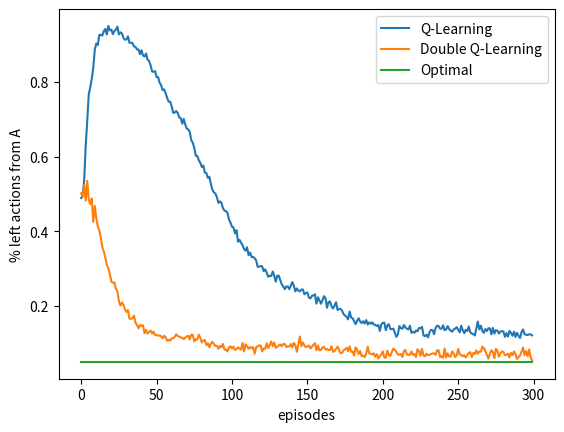

This chart was generated by the following Python code:
import numpy as np
import matplotlib.pyplot as plt
from tqdm import tqdm
import copy

# state a
STATE_A = 0

# state b
STATE_B = 1

# use one terminal state
STATE_TERMINAL = 2

# state from state a
STATE_START = STATE_A

# possible actions in A
ACTION_A_RIGHT = 0
ACTION_A_LEFT = 1

# possible actions in B, maybe 10 actions
ACTIONS_B = range(0, 10)

#  All possible actions
# action[0] returns a list of two possible actions
# action[1] returns a range typre object, range(0, 10); The range object can be accessed by range_obj[0]
STATE_ACTIONS = [[ACTION_A_RIGHT, ACTION_A_LEFT], ACTIONS_B]

# probability for exploration
EPSILON = 0.1

# step size
ALPHA = 0.1

# discount for max value
GAMMA = 1.0

# state action pair values, if a state is a terminal state, the value is always 0
# [vales of actions in state A, values in state B, values in state terminal]
# q[0] represents getting all the action values from state A
# q[1]... from state B
# q[0][0] means the action value of taking right in state A
INITIAL_Q = [np.zeros(2), np.zeros(len(ACTIONS_B)), np.zeros(1)]

# set up destination for each state and each action
TRANSITION = [[STATE_TERMINAL, STATE_B], [STATE_TERMINAL] * len(ACTIONS_B)]


def choose_action(state: int, q_value: list):
    """
    choose an action based on current state and the action value function
    @param state: an int, represents the current state, 0 is A, 1 is B
    @param q_value: a list of ndarrays, q[0] gets all action values in A
    @return: an int, representing the action to take, 0 is right, 1 is left in A; 0~9 in B
    """
    if np.random.binomial(1, EPSILON) == 1:
        return np.random.choice(STATE_ACTIONS[state])
    else:
        # getting all action values from current state
        values_ = q_value[state]
        return np.random.choice([action_ for action_, value_ in enumerate(values_) if value_ == np.max(values_)])


def take_action(state: int, action: int):
    """
    return a reward by applying this action in this state
    @param state: state, int
    @param action: aciton, int
    @return: reward, 0 if state A, mean -0.1, variance 1 if state B
    """
    if state == STATE_A:
        return 0
    return np.random.normal(-0.1, 1)


def q_learning(q1: list, q2: list = None):
    state = STATE_START

    # track the numbers of action left in state A
    left_count = 0
    while state != STATE_TERMINAL:
        if q2 is None:
            action = choose_action(state, q1)
        else:
            # derive a action from Q1 and Q2
            action = choose_action(state, [item1 + item2 for item1, item2 in zip(q1, q2)])

        if state == STATE_A and action == ACTION_A_LEFT:
            left_count += 1

        reward = take_action(state, action)
        next_state = TRANSITION[state][action]

        if q2 is None:
            active_q = q1
            target = np.max(active_q[next_state])
        else:
            if np.random.binomial(1, 0.5) == 1:
                active_q = q1
                target_q = q2
            else:
                active_q = q2
                target_q = q1

            best_action = np.random.choice(
                [action_ for action_, value_ in enumerate(active_q[next_state]) if
                 value_ == np.max(active_q[next_state])])
            target = target_q[next_state][best_action]

        # Q-learning update
        active_q[state][action] += ALPHA * (reward + GAMMA * target - active_q[state][action])
        state = next_state
    return left_count


def figure_6_5():
    episodes = 300
    runs = 1000
    left_counts_q = np.zeros((runs, episodes))
    left_counts_double_q = np.zeros((runs, episodes))

    for run in tqdm(range(runs)):
        q = copy.deepcopy(INITIAL_Q)
        q1 = copy.deepcopy(INITIAL_Q)
        q2 = copy.deepcopy(INITIAL_Q)
        for ep in range(0, episodes):
            left_counts_q[run, ep] = q_learning(q)
            left_counts_double_q[run, ep] = q_learning(q1, q2)

    left_counts_q = left_counts_q.mean(axis=0)
    left_counts_double_q = left_counts_double_q.mean(axis=0)

    plt.plot(left_counts_q, label='Q-Learning')
    plt.plot(left_counts_double_q, label='Double Q-Learning')
    plt.plot(np.ones(episodes) * 0.05, label='Optimal')
    plt.xlabel('episodes')
    plt.ylabel('% left actions from A')
    plt.legend()

    plt.show()


if __name__ == "__main__":
    figure_6_5()
